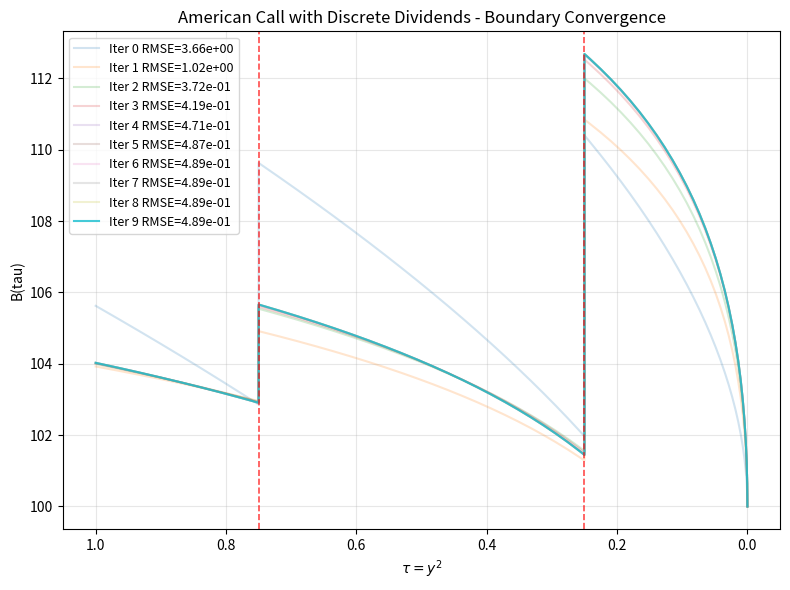

Here is the Python script that generated this plot:
"""
Kim's Integral Approach for American Option Pricing in y-space.

Uses Gaussian RBF integration in y-space (y = sqrt(tau)) with Newton's method
to solve for the early exercise boundary simultaneously at all knots.

Key formulation:
  - Transform: y = sqrt(T - t), y_max = sqrt(T)
  - Log boundary: log(B(y)/K) at N knots, initialized via design matrix
  - Design matrix: asymptotic powers y^k/(c^k + y^k) + step functions at dividends
  - Integration: Gaussian RBF operator with analytic antiderivatives
  - Solver: Newton's method with lower-triangular analytic Jacobian

Supports:
  - American puts (w=-1) and calls (w=+1)
  - Continuous dividend yield q
  - Discrete dividends at specified times
"""

import time
import numpy as np
# import pandas as pd
from scipy.stats import norm
from scipy.special import erf


# ---------------------------------------------------------------------------
# Gaussian RBF helpers
# ---------------------------------------------------------------------------

def _gaussian_rbf(r, shape):
    """phi(r) = exp(-shape * r^2)"""
    return np.exp(-shape * r ** 2)


def _gaussian_rbf_antideriv(z, shape):
    """G(z) = int_0^z exp(-shape * t^2) dt = sqrt(pi)/(2*sqrt(shape)) * erf(sqrt(shape)*z)"""
    sq = np.sqrt(shape)
    return np.sqrt(np.pi) / (2 * sq) * erf(sq * z)


# ---------------------------------------------------------------------------
# Ju (1998) warm-start
# ---------------------------------------------------------------------------

def _ju_critical_price(K, T, r, q, sigma, w) -> float:
    """Solve for Ju (1998) critical stock price S* at maturity for warm start."""
    phi = w
    h = 1 - np.exp(-r * T)
    alpha = 2 * r / sigma ** 2
    beta = 2 * (r - q) / sigma ** 2
    term = (beta - 1) ** 2 + 4 * alpha / max(h, 1e-7)
    lam = (-(beta - 1) + phi * np.sqrt(term)) / 2

    def objective(S_star):
        d1 = (np.log(S_star / K) + (r - q + 0.5 * sigma ** 2) * T) / (sigma * np.sqrt(T))
        d2 = d1 - sigma * np.sqrt(T)
        ve = phi * (
            S_star * np.exp(-q * T) * norm.cdf(phi * d1)
            - K * np.exp(-r * T) * norm.cdf(phi * d2)
        )
        prob = phi * np.exp(-q * T) * norm.cdf(phi * d1)
        rhs = prob + lam * (phi * (S_star - K) - ve) / S_star
        return phi - rhs

    # Set initial bounds for bisection method
    if w == +1:
        lo, hi = K*0.5, K * 2.0
    else:
        lo, hi = 1e-4, K*1.5

    # Ensure the objective function changes sign at the bounds
    f_lo = objective(lo)
    f_hi = objective(hi)

    if np.sign(f_lo) == np.sign(f_hi):
        print(f"Warning: Ju critical price objective has same sign at bounds: f({lo})={f_lo:.4e}, f({hi})={f_hi:.4e}")
        raise ValueError("Bisection method requires that the objective function has opposite signs at the endpoints.")

    tol = 1e-7  # Tolerance for convergence
    max_iter = 1000  # Maximum number of iterations

    for _ in range(max_iter):
        mid = (lo + hi) / 2.0
        f_mid = objective(mid)

        if abs(f_mid) < tol:
            return mid

        if np.sign(f_lo) == np.sign(f_mid):
            lo, f_lo = mid, f_mid
        else:
            hi, f_hi = mid, f_mid

    raise RuntimeError("Bisection method did not converge within the maximum number of iterations.")


# ===========================================================================
# Main solver class
# ===========================================================================

class KimIntegralRBF:
    """
    American option pricer using Kim's integral equation in y-space with
    Gaussian RBF integration and Newton iteration.

    Parameters
    ----------
    K : float
        Strike price.
    T : float
        Time to maturity.
    r : float
        Risk-free interest rate.
    q : float
        Continuous dividend yield.
    sigma : float
        Volatility.
    w : int
        +1 for call, -1 for put.
    N : int
        Number of evenly spaced y-knots (before adding dividend knots).
    n_powers : int
        Number of asymptotic power terms in the design matrix.
    div_times : list or None
        Calendar times of discrete dividends (0 < t < T).
    div_amounts : list or None
        Corresponding dividend amounts.
    """

    def __init__(self, K, T, r, q, sigma, w=-1, N=16, n_powers=2,
                 div_times=None, div_amounts=None):
        self.K = float(K)
        self.T = float(T)
        self.r = float(r)
        self.q = float(q)
        self.sigma = float(sigma)
        self.w = int(w)
        self.n_powers = int(n_powers)
        self.y_max = np.sqrt(T)

        # ---- 1. Discrete dividends ----
        if div_times is not None and div_amounts is not None:
            self.div_schedule = sorted(
                [(float(t), float(d)) for t, d in zip(div_times, div_amounts)
                 if 0 < t < T],
                key=lambda x: x[0],
            )
        else:
            self.div_schedule = []
        self.div_y = [np.sqrt(T - t) for t, _ in self.div_schedule]

        # ---- 2. Generate y-knots ----
        self.y = self._generate_y_knots(N)
        self.N = len(self.y)

        # ---- 3. Design matrix for log-boundary representation ----
        self.A_design = self._build_design_matrix()

        # ---- 4. Gaussian RBF integration operator ----
        self._build_rbf_operator()

        # Boundary at y=0: B(0) = K
        self.B0 = self.K

    # ------------------------------------------------------------------
    # 2. y-knot generation
    # ------------------------------------------------------------------
    def _generate_y_knots(self, N):
        """
        Generate evenly spaced y-knots across [0, y_max].
        Include knots at y_div +/- eps for each discrete dividend time to
        capture boundary discontinuities.
        """
        y_base = np.linspace(0, self.y_max, N)
        extra = []
        eps = 1e-5
        for y_d in self.div_y:
            if y_d - eps > 0:
                extra.append(y_d - eps)
            if y_d + eps < self.y_max:
                extra.append(y_d + eps)
        if extra:
            y_all = np.sort(np.unique(np.concatenate([y_base, extra])))
        else:
            y_all = y_base
        return y_all[(y_all >= 0) & (y_all <= self.y_max)]

    # ------------------------------------------------------------------
    # 3. Design matrix
    # ------------------------------------------------------------------
    def _build_design_matrix(self):
        """
        Build design matrix A so that log(B(y)/K) = A @ c.

        Columns:
          k=1..n_powers : y^k / (c^k + y^k)   (asymptotic powers, c = y_max)
          i=1..n_div    : H(y - y_div_i)       (step functions at dividend times)

        All basis functions equal 0 at y=0 so B(0) = K is automatic.
        Powers approach 1 as y -> inf, capturing the long-maturity asymptote.
        """
        y = self.y
        c = self.y_max
        n = len(y)

        power_cols = np.zeros((n, self.n_powers))
        for k in range(1, self.n_powers + 1):
            power_cols[:, k - 1] = y ** k / (c ** k + y ** k)

        step_cols = np.zeros((n, len(self.div_schedule)))
        for i, y_d in enumerate(self.div_y):
            # Step function is active for y >= y_d
            # Captures discontinuity at dividend time
            step_cols[:, i] = (y >= y_d).astype(float)

        return np.hstack([power_cols, step_cols]) if step_cols.shape[1] > 0 else power_cols

    # ------------------------------------------------------------------
    # 4. Gaussian RBF integration operator
    # ------------------------------------------------------------------
    def _build_rbf_operator(self):
        """
        Build RBF operator matrix for numerical integration.

        Gaussian kernel:  phi(r) = exp(-shape * r^2)
        Antiderivative:   G(z) = sqrt(pi)/(2*sqrt(shape)) * erf(sqrt(shape)*z)

        Operator = Psi @ inv(Phi^T Phi + alpha I) @ Phi^T

        Phi_ij = phi(|y_i - y_j|)           -- interpolation matrix
        Psi_ij = G(y_i - y_j) - G(-y_j)     -- integration matrix (0 to y_i)
        """
        y = self.y
        n = len(y)
        dy = np.mean(np.diff(y)) if n > 1 else 1.0
        self.rbf_shape = 1.0 / (2.0 * dy ** 2)
        alpha_reg = 1e-11

        R = np.abs(y[:, None] - y[None, :])
        Phi = _gaussian_rbf(R, self.rbf_shape)

        upper = y[:, None] - y[None, :]
        lower = -y[None, :]
        Psi = _gaussian_rbf_antideriv(upper, self.rbf_shape) \
            - _gaussian_rbf_antideriv(lower, self.rbf_shape)

        self.A_rbf = Psi @ np.linalg.solve(
            Phi.T @ Phi + alpha_reg * np.eye(n), Phi.T
        )

    # ------------------------------------------------------------------
    # helpers
    # ------------------------------------------------------------------
    def _pv_divs(self, tau):
        """PV of discrete dividends occurring at or after calendar time T - tau."""
        t_now = self.T - tau
        pv = 0.0
        for t_d, D in self.div_schedule:
            if t_d >= t_now:
                pv += D * np.exp(-self.r * (t_d - t_now))
        return pv

    def _bs(self, S, K, tau):
        """Black-Scholes European price and delta for option type w."""
        tau = max(tau, 1e-12)
        vt = self.sigma * np.sqrt(tau)
        d1 = (np.log(S / K) + (self.r - self.q + 0.5 * self.sigma ** 2) * tau) / vt
        d2 = d1 - vt
        eq, er = np.exp(-self.q * tau), np.exp(-self.r * tau)
        price = self.w * (S * eq * norm.cdf(self.w * d1)
                          - K * er * norm.cdf(self.w * d2))
        delta = self.w * eq * norm.cdf(self.w * d1)
        return price, delta

    def _bisection(self, objective, lo, hi, tol=1e-7, max_iter=1000):
        """Generic bisection solver for f(x) = 0."""
        f_lo = objective(lo)
        f_hi = objective(hi)

        if np.sign(f_lo) == np.sign(f_hi):
            raise ValueError(
                f"Bisection requires opposite signs at bounds: "
                f"f({lo})={f_lo:.4e}, f({hi})={f_hi:.4e}"
            )

        for _ in range(max_iter):
            mid = (lo + hi) / 2.0
            f_mid = objective(mid)

            if abs(f_mid) < tol:
                return mid

            if np.sign(f_lo) == np.sign(f_mid):
                lo, f_lo = mid, f_mid
            else:
                hi, f_hi = mid, f_mid

        raise RuntimeError(
            "Bisection did not converge within maximum iterations."
        )

    def _initial_log_boundary(self):
        """
        Initial log(B(y)/K) at each y-knot.

        Uses Ju (1998) critical price S* at T to linearly interpolate
        log(B/K) from 0 (at y=0) to log(S*/K) (at y=y_max).

        If discrete dividends are present, adjusts the boundary at each
        dividend time t_d by solving w*(S*-K) = Euro(S*-sumDivs, K, tau_d)
        and smoothly transitioning the boundary to S* at y_d.
        Dividends are processed from closest to expiry (largest t_d) backwards,
        accumulating their effects as we move back in time.
        """
        # Start with Ju's linear interpolation
        S_star = _ju_critical_price(self.K, self.T, self.r, self.q,
                                    self.sigma, self.w)
        
        print(f"Ju critical price S* at maturity: {S_star:.4f}")

        log_BK_max = np.log(S_star / self.K)
        log_BK = log_BK_max * self.y / self.y_max

        # If we have discrete dividends, adjust boundary at each dividend
        if self.div_schedule:
            B = self.K * np.exp(log_BK)

            # Process dividends from closest to expiry to furthest
            # (i.e., from largest t_d to smallest t_d, or smallest y_d to largest y_d)
            # This ensures we account for cumulative effects as we go back in time
            for t_d, D in sorted(self.div_schedule, key=lambda x: x[0], reverse=True):
                y_d = np.sqrt(self.T - t_d)
                tau_d = self.T - t_d

                # Find S* at t_d: w*(S*-K) = Euro(S*-sumDivs, K, tau_d)
                # sumDivs includes all dividends AFTER t_d (which we've already processed)
                pv_divs = self._pv_divs(tau_d)

                def objective(S_star):
                    S_adj = max(S_star - pv_divs, 1e-8)
                    euro_price, _ = self._bs(S_adj, self.K, tau_d)
                    return self.w * (S_star - self.K) - euro_price

                # Solve for S* using bisection
                if self.w == +1:  # call
                    lo, hi = self.K * 0.5, self.K * 3.0
                else:  # put
                    lo, hi = 1e-4, self.K * 1.5

                try:
                    S_star_d = self._bisection(objective, lo, hi)
                except (ValueError, RuntimeError):
                    # If bisection fails, skip this adjustment
                    continue
                
                print(f"Dividend at t={t_d:.3f}: S*={S_star_d:.4f}, PV(divs)={pv_divs:.4f}")

                # Compute scaling factor to adjust boundary at and after this dividend
                # Interpolate to find B at exactly y_d
                idx_d = np.searchsorted(self.y, y_d)
                
                if idx_d > 0 and idx_d < len(self.y):
                    # Linearly interpolate B at y_d
                    if self.y[idx_d] == y_d:
                        B_at_yd = B[idx_d]
                    else:
                        y_left, y_right = self.y[idx_d - 1], self.y[idx_d]
                        B_left, B_right = B[idx_d - 1], B[idx_d]
                        frac = (y_d - y_left) / max(y_right - y_left, 1e-12)
                        B_at_yd = B_left + frac * (B_right - B_left)
                    
                    if B_at_yd > 1e-8:
                        # Apply multiplicative scaling to preserve curve shape
                        ratio = S_star_d / B_at_yd
                        mask = self.y >= y_d
                        B[mask] *= ratio

            # Convert back to log space
            log_BK = np.log(B / self.K)

        return log_BK

    # ------------------------------------------------------------------
    # 5 & 6. Residual (smooth pasting) and Jacobian
    # ------------------------------------------------------------------
    def get_residual_and_jac(self, H):
        """
        Compute residual and lower-triangular Jacobian.

        Parameters
        ----------
        H : array, length N-1
            log(B(y_k)/K) for k=1,...,N-1.  Knot 0 is fixed (B(0)=K).

        Returns
        -------
        res : array, length N-1
            Smooth-pasting residual: w*(B_k - K) - (Euro_k + EEP_k)
        jac : (N-1) x (N-1) lower-triangular matrix
            d(res) / d(log(B/K))
        """
        B = np.concatenate([[self.B0], self.K * np.exp(H)])
        N = len(B)
        y = self.y

        # --- tau matrix and validity mask ---
        tau_mat = y[:, None] ** 2 - y[None, :] ** 2
        valid = tau_mat > 1e-12
        tau_safe = np.where(valid, tau_mat, 1e-12)

        # --- Black-Scholes quantities on the (k, j) grid ---
        vt = self.sigma * np.sqrt(tau_safe)
        log_ratio = np.where(valid,
                             np.log(np.maximum(B[:, None] / B[None, :], 1e-30)),
                             0.0)
        d1 = np.where(valid,
                      (log_ratio + (self.r - self.q + 0.5 * self.sigma ** 2)
                       * tau_safe) / vt,
                      0.0)
        d2 = d1 - vt

        eq = np.exp(-self.q * tau_safe)
        er = np.exp(-self.r * tau_safe)

        Nd1 = norm.cdf(self.w * d1)
        Nd2 = norm.cdf(self.w * d2)
        nd1 = norm.pdf(d1)
        nd2 = norm.pdf(d2)

        # --- EEP integrand matrix (lower triangular: k > j) ---
        # f[k,j] = 2*y_j * w * (q*B_k*e^{-q*tau}*N(w*d1) - r*K*e^{-r*tau}*N(w*d2))
        f_mat = np.where(valid,
                         2 * y[None, :] * self.w * (
                             self.q * B[:, None] * eq * Nd1
                             - self.r * self.K * er * Nd2
                         ), 0.0)
        # zero upper triangle + diagonal
        f_mat[np.triu_indices(N)] = 0.0

        # --- EEP via RBF operator ---
        eep = np.sum(self.A_rbf * f_mat, axis=1)

        # --- European price and delta at each knot ---
        euro_p = np.zeros(N)
        euro_d = np.zeros(N)
        for k in range(N):
            tau_k = y[k] ** 2
            pv = self._pv_divs(tau_k)
            S_adj = max(B[k] - pv, 1e-8)
            p, d = self._bs(S_adj, self.K, tau_k)
            euro_p[k] = p
            euro_d[k] = d

        # ---- 5. Smooth pasting residual ----
        res = (self.w * (B - self.K) - (euro_p + eep))[1:]

        # Store detailed info for diagnostics
        self._last_residual_details = {
            'B': B.copy(),
            'euro_p': euro_p.copy(),
            'eep': eep.copy(),
            'tau': y**2,
            'pv_divs': np.array([self._pv_divs(tau) for tau in y**2])
        }

        # ---- 6. Jacobian (lower triangular) ----
        dd1_dS = np.where(valid, 1.0 / (B[:, None] * vt), 0.0)
        dd1_dB = np.where(valid, -1.0 / (B[None, :] * vt), 0.0)

        # common pdf factor
        pdf_term = self.q * B[:, None] * eq * nd1 - self.r * self.K * er * nd2

        # df/dB_k (spot derivative) -- affects diagonal
        df_dS = np.where(valid,
                         2 * y[None, :] * self.w * (
                             self.q * eq * Nd1
                             + self.w * dd1_dS * pdf_term
                         ), 0.0)
        df_dS[np.triu_indices(N)] = 0.0

        # df/dB_j (strike derivative) -- affects off-diagonal
        df_dB = np.where(valid,
                         2 * y[None, :] * self.w * self.w * dd1_dB * pdf_term,
                         0.0)
        df_dB[np.triu_indices(N)] = 0.0

        # Assemble J_lin[k, j] = d(res_k)/d(B_j)
        # Off-diagonal: -A_rbf[k,j] * df_dB[k,j]
        J_lin = -self.A_rbf * df_dB
        J_lin[np.triu_indices(N)] = 0.0

        # Diagonal: w - euro_delta - sum_j A_rbf[k,j]*df_dS[k,j]
        diag_eep = np.sum(self.A_rbf * df_dS, axis=1)
        np.fill_diagonal(J_lin, self.w - euro_d - diag_eep)

        # Convert from d/dB to d/d(log(B/K)) via chain rule
        J_log = J_lin[1:, 1:] * B[1:][None, :]

        return res, J_log

    # ------------------------------------------------------------------
    # 7. Newton solver
    # ------------------------------------------------------------------
    def solve_boundary(self, max_iters=5, tol=1e-9, verbose_diagnostics=False):
        """
        Solve for the early exercise boundary via Newton's method.

        Returns
        -------
        B : array, length N
            Boundary values at y-knots.
        history : dict
            Iteration snapshots {label: (B_array, rmse)}.
        initial_residual_norm : float
            Initial residual norm (before Newton iterations).
        iteration_diagnostics : list of dicts
            Detailed residual/Jacobian info around dividend times per iteration.
        """
        log_BK = self._initial_log_boundary()
        H = log_BK[1:]  # unknowns (knot 0 is fixed)

        # Compute initial residual norm for diagnostics
        res_init, _ = self.get_residual_and_jac(H)
        initial_residual_norm = np.linalg.norm(res_init)

        history = {}
        iteration_diagnostics = []
        
        for it in range(max_iters):
            res, jac = self.get_residual_and_jac(H)
            res_rmse = np.sqrt(np.sum(res ** 2))
            
            B = np.concatenate([[self.B0], self.K * np.exp(H)])
            history[f"Iter{it:2d}"] = (B.copy(), res_rmse)

            # Collect detailed diagnostics around dividend times
            if verbose_diagnostics and self.div_schedule:
                diag_info = {'iteration': it, 'rmse': res_rmse, 'dividends': []}
                
                for i, (t_d, D) in enumerate(self.div_schedule):
                    y_d = np.sqrt(self.T - t_d)
                    idx = np.searchsorted(self.y, y_d)
                    
                    # Get residuals and Jacobian diagonal around this dividend
                    # Note: res, jac are for H (excluding first knot), indexed 0 to N-2
                    # Boundary B is indexed 0 to N-1
                    start_B = max(0, idx - 3)
                    end_B = min(len(B), idx + 4)
                    
                    # Map to H/res/jac indices (shifted by -1)
                    start_H = max(0, start_B - 1)
                    end_H = min(len(res), end_B - 1)
                    
                    res_window = res[start_H:end_H]
                    jac_diag_window = np.diag(jac)[start_H:end_H]
                    B_window = B[start_B:end_B]
                    y_window = self.y[start_B:end_B]
                    
                    div_diag = {
                        'div_num': i + 1,
                        't_d': t_d,
                        'y_d': y_d,
                        'idx_B': idx,
                        'start_B': start_B,
                        'residuals': res_window.copy(),
                        'jac_diagonal': jac_diag_window.copy(),
                        'boundary': B_window.copy(),
                        'y_values': y_window.copy(),
                        'max_abs_residual': np.max(np.abs(res_window)) if len(res_window) > 0 else 0.0
                    }
                    diag_info['dividends'].append(div_diag)
                
                iteration_diagnostics.append(diag_info)

            res_norm = np.linalg.norm(res)
            if res_norm < tol:
                break

            # Newton step: solve J * delta = res
            try:
                delta = np.linalg.solve(jac, res)
            except np.linalg.LinAlgError:
                delta = np.linalg.lstsq(jac, res, rcond=None)[0]

            H -= delta

            # Re-fit boundary to design matrix to remove kinks
            if self.div_schedule:
                B_updated = np.concatenate([[self.B0], self.K * np.exp(H)])
                log_BK = np.log(B_updated / self.K)
                
                # Least-squares fit: log(B/K) = A @ c
                c_fit = np.linalg.lstsq(self.A_design, log_BK, rcond=None)[0]
                log_BK_smooth = self.A_design @ c_fit
                
                # Update H with smoothed boundary
                H = log_BK_smooth[1:]

            # Clip to reasonable range
            if self.w == -1:                             # put: B <= K
                H = np.clip(H, np.log(0.01), np.log(2.0))
            else:                                        # call: B >= K
                H = np.clip(H, np.log(0.5), np.log(10.0))

        B_final = np.concatenate([[self.B0], self.K * np.exp(H)])
        return B_final, history, initial_residual_norm, iteration_diagnostics

    # ------------------------------------------------------------------
    # Pricing
    # ------------------------------------------------------------------
    def price(self, S0, max_iters=10, verbose_diagnostics=False):
        """
        Price an American option at spot S0.

        Returns
        -------
        dict
            euro  : European component
            eep   : early exercise premium
            amer  : American price (euro + eep)
            runtime : elapsed seconds
            history : Newton iteration snapshots
            boundary : DataFrame with y, tau, B columns
            initial_residual_norm : initial residual norm before Newton
            iteration_diagnostics : detailed residual/Jacobian tracking (if verbose_diagnostics=True)
        """
        import pandas as pd

        t0 = time.perf_counter()
        B_final, history, initial_residual_norm, iteration_diagnostics = \
            self.solve_boundary(max_iters=max_iters, verbose_diagnostics=verbose_diagnostics)

        # European price at (S0, T)
        pv = self._pv_divs(self.T)
        S_adj = max(S0 - pv, 1e-8)
        euro_price, _ = self._bs(S_adj, self.K, self.T)

        # EEP at S0: integrate f(S0, B(y_j), T - y_j^2, y_j) over j
        y = self.y
        f_vec = np.zeros(self.N)
        for j in range(self.N):
            tau_j = self.T - y[j] ** 2
            if tau_j < 1e-12:
                continue
            vt = self.sigma * np.sqrt(tau_j)
            d1 = (np.log(S_adj / B_final[j])
                  + (self.r - self.q + 0.5 * self.sigma ** 2) * tau_j) / vt
            d2 = d1 - vt
            f_vec[j] = 2 * y[j] * self.w * (
                self.q * S_adj * np.exp(-self.q * tau_j) * norm.cdf(self.w * d1)
                - self.r * self.K * np.exp(-self.r * tau_j) * norm.cdf(self.w * d2)
            )
        eep_val = max(0, self.A_rbf[-1, :] @ f_vec)

        runtime = time.perf_counter() - t0

        return {
            "euro": float(euro_price),
            "eep": float(eep_val),
            "amer": float(euro_price + eep_val),
            "runtime": runtime,
            "history": history,
            "boundary": pd.DataFrame(
                {"y": y, "tau": y ** 2, "B": B_final}),
            "initial_residual_norm": initial_residual_norm,
            "iteration_diagnostics": iteration_diagnostics,
        }


# ===========================================================================
# Finite-difference Jacobian test
# ===========================================================================

def test_jacobian_fd(pricer, eps=1e-6):
    """
    Test analytic Jacobian against finite-difference approximation.

    Parameters
    ----------
    pricer : KimIntegralRBF
        Instance with boundary already initialized.
    eps : float
        Finite-difference step size.

    Returns
    -------
    dict
        max_error : maximum absolute error
        mean_error : mean absolute error
        fd_jac : finite-difference Jacobian
        analytic_jac : analytic Jacobian
    """
    # Get initial log-boundary (excluding knot 0)
    log_BK = pricer._initial_log_boundary()
    H = log_BK[1:]  # N-1 unknowns
    n = len(H)

    # Compute analytic residual and Jacobian
    res0, jac_analytic = pricer.get_residual_and_jac(H)

    # Compute finite-difference Jacobian
    jac_fd = np.zeros_like(jac_analytic)
    for j in range(n):
        H_plus = H.copy()
        H_plus[j] += eps
        res_plus, _ = pricer.get_residual_and_jac(H_plus)
        jac_fd[:, j] = (res_plus - res0) / eps

    # Compute errors
    diff = np.abs(jac_fd - jac_analytic)
    max_error = np.max(diff)
    mean_error = np.mean(diff)

    return {
        "max_error": max_error,
        "mean_error": mean_error,
        "fd_jac": jac_fd,
        "analytic_jac": jac_analytic,
    }


# ===========================================================================
# Main: test cases and convergence plots
# ===========================================================================

if __name__ == "__main__":
    import matplotlib
    matplotlib.use("Agg")
    import matplotlib.pyplot as plt

    # ---- Focus on discrete dividend call case ----
    print("=" * 60)
    print("American Call  (S=100, K=100, T=1, r=2%, q=2.0%, sigma=10%)")
    print("  Discrete dividends: D=2.0 at t=0.25, D=2.0 at t=0.75")
    print("=" * 60)

    N=60  # Finer grid to better resolve dividend transitions
    max_iters = 10
    n_powers = 2
    do_call = True

    div_times = [0.25, 0.75]
    div_amounts = [2.0, 2.0]

    pricer_div = KimIntegralRBF(
        K=100, T=1.0, r=0.02, q=0.02, sigma=0.10, w=+1 if do_call else -1, N=N, n_powers=n_powers,
        div_times=div_times, div_amounts=div_amounts)
    res_div = pricer_div.price(S0=100, max_iters=max_iters, verbose_diagnostics=True)
    print(f"  Euro : {res_div['euro']:.8f}")
    print(f"  EEP  : {res_div['eep']:.8f}")
    print(f"  Amer : {res_div['amer']:.8f}")
    print(f"  Init Residual: {res_div['initial_residual_norm']:.6e}")
    print(f"  Time : {res_div['runtime']:.4f}s")

    # ---- Residual diagnostics during iterations ----
    print()
    print("=" * 60)
    print("Residual & Jacobian Profile During Iterations")
    print("=" * 60)
    
    if 'iteration_diagnostics' in res_div and res_div['iteration_diagnostics']:
        for diag in res_div['iteration_diagnostics']:
            it = diag['iteration']
            print(f"\n{'='*80}")
            print(f"ITERATION {it} (RMSE = {diag['rmse']:.6e})")
            print(f"{'='*80}")
            
            for div_info in diag['dividends']:
                div_num = div_info['div_num']
                t_d = div_info['t_d']
                y_d = div_info['y_d']
                idx_B = div_info['idx_B']
                start_B = div_info['start_B']
                
                print(f"\nDividend {div_num} at t={t_d:.3f} (y={y_d:.6f}), B-index={idx_B}")
                print(f"Max |residual| in window: {div_info['max_abs_residual']:.6e}")
                print(f"\n  {'B-Idx':<6} {'y':<14} {'B(y)':<16} {'Residual':<16} {'Jac[i,i]':<16}")
                print("  " + "-" * 78)
                
                y_vals = div_info['y_values']
                B_vals = div_info['boundary']
                res_vals = div_info['residuals']
                jac_vals = div_info['jac_diagonal']
                
                # Key insight: res_vals is a window extracted from the full residual array
                # B_vals[k] corresponds to res_vals[k] via shifted indexing
                for k in range(len(y_vals)):
                    B_idx = start_B + k
                    marker = " <-- div" if (B_idx == idx_B or 
                        (B_idx > 0 and pricer_div.y[B_idx-1] < y_d <= pricer_div.y[B_idx])) else ""
                    
                    window_idx = B_idx - start_B - 1
                    
                    res_str = f"{res_vals[window_idx]:.8e}" if 0 <= window_idx < len(res_vals) else "N/A"
                    jac_str = f"{jac_vals[window_idx]:.8e}" if 0 <= window_idx < len(jac_vals) else "N/A"
                    
                    # Add detailed residual breakdown for problematic knots
                    if hasattr(pricer_div, '_last_residual_details') and abs(y_vals[k] - y_d) < 0.01:
                        details = pricer_div._last_residual_details
                        euro = details['euro_p'][B_idx] if B_idx < len(details['euro_p']) else 0
                        eep = details['eep'][B_idx] if B_idx < len(details['eep']) else 0
                        pv_div = details['pv_divs'][B_idx] if B_idx < len(details['pv_divs']) else 0
                        intrinsic = pricer_div.w * (B_vals[k] - pricer_div.K)
                        detail_str = f" [Euro={euro:.4f}, EEP={eep:.4f}, PV(D)={pv_div:.4f}, Int={intrinsic:.4f}]"
                    else:
                        detail_str = ""
                    
                    print(f"  {B_idx:<6} {y_vals[k]:<14.8f} {B_vals[k]:<16.8f} "
                          f"{res_str:<16} {jac_str:<16}{marker}{detail_str}")

    # ---- Jacobian test ----
    print()
    print("=" * 60)
    print("Jacobian Finite-Difference Test")
    print("=" * 60)
    jac_test_div = test_jacobian_fd(pricer_div, eps=1e-6)
    print(f"  Max error  : {jac_test_div['max_error']:.6e}")
    print(f"  Mean error : {jac_test_div['mean_error']:.6e}")

    # ---- Convergence plot ----
    fig, ax = plt.subplots(1, 1, figsize=(8, 6))

    for label, (B, rmse) in res_div["history"].items():
        alpha = 0.8 if label==list(res_div["history"].keys())[-1] else 0.2
        ax.plot(pricer_div.y ** 2, B, label=f"{label} RMSE={rmse:.2e}", alpha=alpha)

    # Mark dividend times
    for t_d, D in pricer_div.div_schedule:
        ax.axvline(pricer_div.T - t_d, color="red", ls="--", lw=1.2, alpha=0.7)
    
    ax.set_title(f"American Call with Discrete Dividends - Boundary Convergence")
    ax.set_xlabel(r"$\tau = y^2$")
    ax.set_ylabel("B(tau)")
    ax.invert_xaxis()
    ax.legend(ncol=1, fontsize=9)
    ax.grid(alpha=0.3)

    plt.tight_layout()
    plt.savefig("kim_integral_rbf_convergence.png", dpi=150)
    print("\nSaved kim_integral_rbf_convergence.png")
